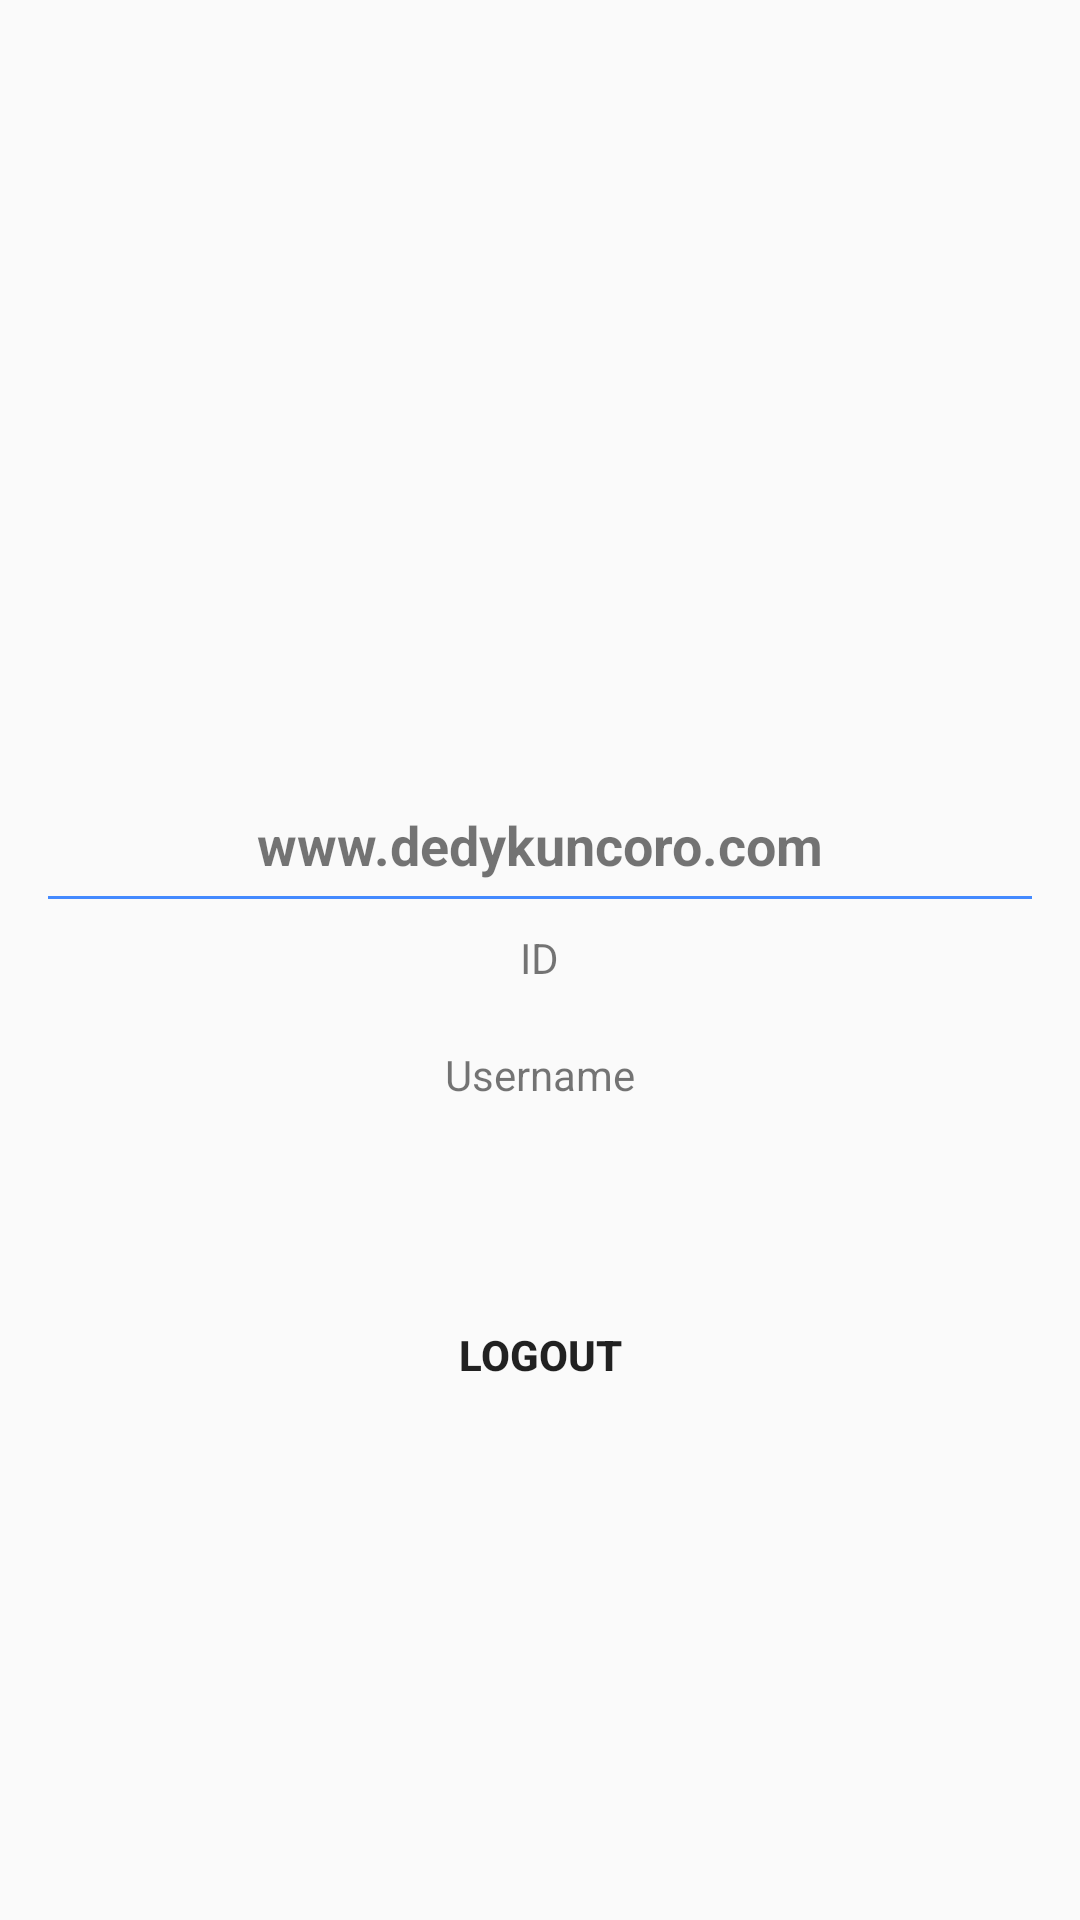

The Android layout XML behind this screen, and the referenced resources:
<!-- AndroidManifest.xml: application theme AppTheme -->
<!-- res/layout/activity_logout.xml -->
<?xml version="1.0" encoding="utf-8"?>
<RelativeLayout xmlns:android="http://schemas.android.com/apk/res/android"
    xmlns:tools="http://schemas.android.com/tools"
    android:layout_width="match_parent"
    android:layout_height="match_parent"
    android:padding="16dp"
    tools:context="com.example.waterplants.MainActivity">

    <LinearLayout
        android:layout_width="match_parent"
        android:layout_height="wrap_content"
        android:layout_centerHorizontal="true"
        android:layout_centerVertical="true"
        android:orientation="vertical">

        <ImageView
            android:id="@+id/logo"
            android:layout_width="100dp"
            android:layout_height="100dp"
            android:layout_gravity="center"
            android:background="@mipmap/ic_launcher" />

        <TextView
            android:id="@+id/TextView1"
            android:layout_width="wrap_content"
            android:layout_height="wrap_content"
            android:layout_gravity="center"
            android:layout_marginBottom="5dp"
            android:layout_marginTop="5dp"
            android:text="www.dedykuncoro.com"
            android:textSize="18dip"
            android:textStyle="bold" />

        <View
            android:id="@+id/View1"
            android:layout_width="fill_parent"
            android:layout_height="1dp"
            android:layout_gravity="center"
            android:background="#448AFF" />

        <TextView
            android:id="@+id/txt_id"
            android:layout_width="wrap_content"
            android:layout_height="wrap_content"
            android:layout_gravity="center"
            android:layout_margin="10dp"
            android:text="ID"/>

        <TextView
            android:id="@+id/txt_username"
            android:layout_width="wrap_content"
            android:layout_height="wrap_content"
            android:layout_gravity="center"
            android:layout_margin="10dp"
            android:text="Username"/>

        <Button
            android:id="@+id/btn_logout"
            android:layout_width="wrap_content"
            android:layout_height="wrap_content"
            android:layout_gravity="center"
            android:layout_marginTop="50dp"
            android:background="#00555555"
            android:text="Logout"
            android:textStyle="bold" />

    </LinearLayout>

</RelativeLayout>
<!-- resources referenced by this layout -->
<resources>
  <style name="AppTheme" parent="Theme.AppCompat.Light.NoActionBar">
          
          <item name="colorPrimary">@color/colorPrimary</item>
          <item name="colorPrimaryDark">@color/colorPrimaryDark</item>
          <item name="colorAccent">@color/colorAccent</item>
      </style>
  <color name="colorPrimary">#008577</color>
  <color name="colorPrimaryDark">#00574B</color>
  <color name="colorAccent">#D81B60</color>
</resources>
